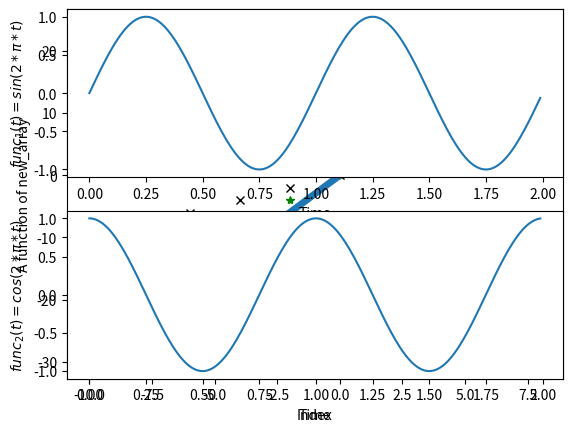

Write the Python code that produced this figure.
import matplotlib.pyplot
import numpy

# Simple 2-D plot
y_axis = numpy.array([3, 5, 7, 9, 11, 13])
x_axis = numpy.array([0, 1, 2, 3, 4, 5])
print('X-Axis: ', x_axis)
print('Y-Axis: ', y_axis)

#matplotlib.pyplot.plot(data_on_x_axis, data_on_y_axis)
matplotlib.pyplot.plot(x_axis, y_axis)
matplotlib.pyplot.ylabel('Random numbers')
matplotlib.pyplot.xlabel('Index')
matplotlib.pyplot.show()
matplotlib.pyplot.close()

# Plotting styles
# matplotlib.pyplot.plot(data_on_x_axis, data_on_y_axis, '<color><character>')
# Refer https://matplotlib.org/2.1.2/api/_as_gen/matplotlib.pyplot.plot.html to
# learn more about the plotting styles
matplotlib.pyplot.plot(x_axis, y_axis, 'g*')
matplotlib.pyplot.ylabel('Random numbers')
matplotlib.pyplot.xlabel('Index')
matplotlib.pyplot.show()


# Plotting more than one plot at the same figure
new_array = numpy.arange(-10, 10, 2)
matplotlib.pyplot.plot(new_array, new_array, 'kx', new_array,
                       new_array*2, 'g*', new_array, new_array*3, 'r+')
matplotlib.pyplot.ylabel('A function of new_array')
matplotlib.pyplot.xlabel('Index')
matplotlib.pyplot.show()

# Line properties
# matplotlib.pyplot.plot(data_on_x_axis, data_on_y_axis, <property>=<value>)
# Refer https://matplotlib.org/2.0.1/api/lines_api.html to
# learn more about the line properties
matplotlib.pyplot.plot(new_array, new_array*3, linewidth=5.0)
matplotlib.pyplot.ylabel('A function of new_array')
matplotlib.pyplot.xlabel('Index')
matplotlib.pyplot.show()

# Adding text to plots


# Multiple figures(Subplots)
# Sinusoidal signals example
# func1(t) = sin(2 * pi * t)
# func2(t) = cos(2 * pi * t)
time_array = numpy.arange(0.0, 2.0, 0.01)
func1 = numpy.sin(2 * numpy.pi * time_array)
func2 = numpy.cos(2 * numpy.pi * time_array)
matplotlib.pyplot.figure(1)
matplotlib.pyplot.subplot(211)
matplotlib.pyplot.plot(time_array, func1)
matplotlib.pyplot.ylabel('$func_{1}(t) = sin(2 * \pi * t)$')
matplotlib.pyplot.xlabel('Time')
matplotlib.pyplot.subplot(212)
matplotlib.pyplot.plot(time_array, func2)
matplotlib.pyplot.ylabel('$func_{2}(t) = cos(2 * \pi * t)$')
matplotlib.pyplot.xlabel('Time')
matplotlib.pyplot.show()
